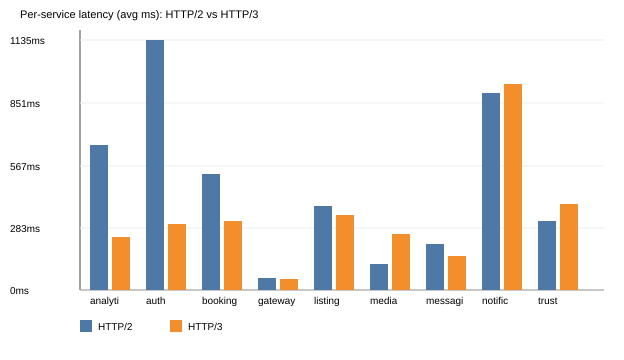

The table this chart was drawn from, first rows:
service, protocol, http_code, time_total_ms
auth, HTTP2, 200, 1135
auth, HTTP3, 200, 301
listings, HTTP2, 200, 382
listings, HTTP3, 200, 344
booking, HTTP2, 200, 529
booking, HTTP3, 200, 315
messaging, HTTP2, 200, 211
messaging, HTTP3, 200, 158
notification, HTTP2, 200, 895
notification, HTTP3, 200, 936
trust, HTTP2, 200, 316
trust, HTTP3, 200, 394
analytics, HTTP2, 200, 659
analytics, HTTP3, 200, 243
media, HTTP2, 200, 122
media, HTTP3, 200, 257
gateway, HTTP2, 200, 58
gateway, HTTP3, 200, 54
